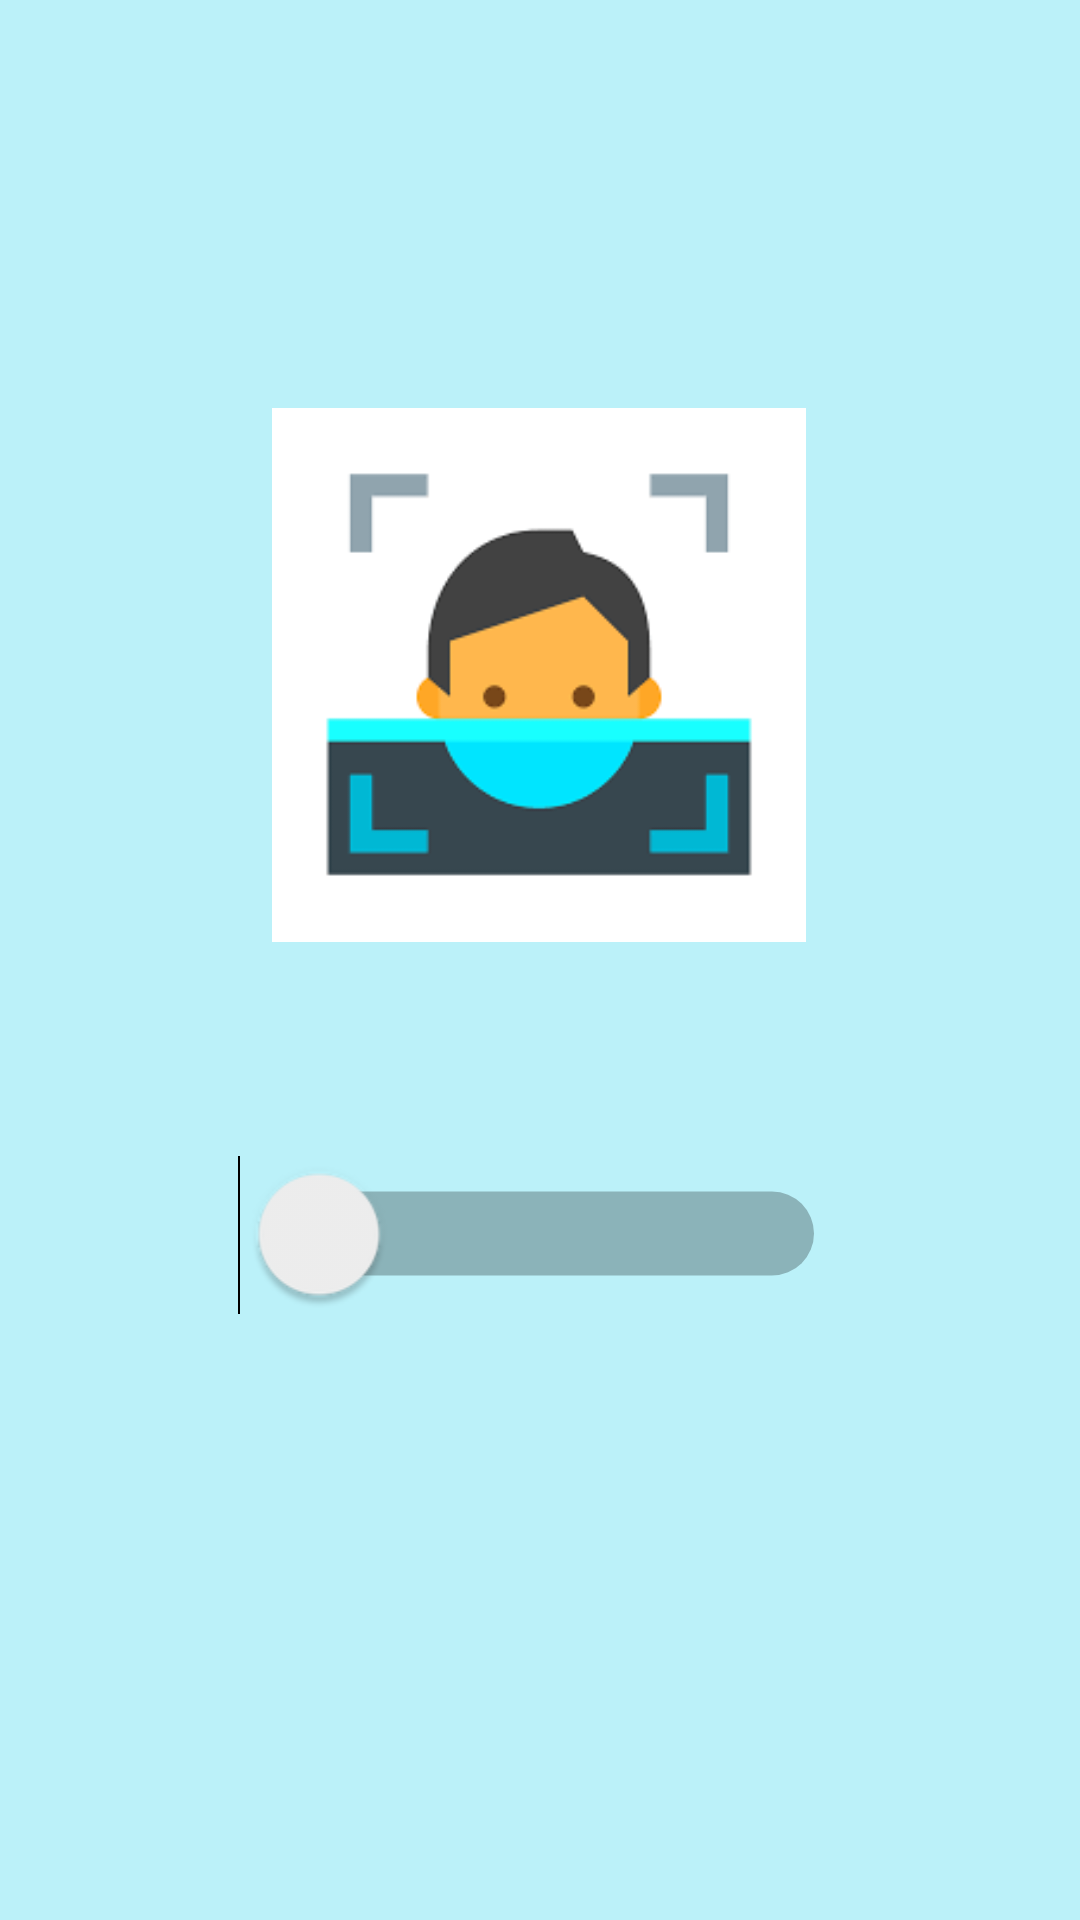

Produce the Android XML layout that renders to this screen, including the resource entries it uses.
<!-- AndroidManifest.xml: application theme Theme.Mood_guesser_v1 -->
<!-- res/layout/activity_main.xml -->
<?xml version="1.0" encoding="utf-8"?>
<androidx.constraintlayout.widget.ConstraintLayout xmlns:android="http://schemas.android.com/apk/res/android"
    xmlns:app="http://schemas.android.com/apk/res-auto"
    xmlns:tools="http://schemas.android.com/tools"
    android:layout_width="match_parent"
    android:layout_height="match_parent"
    android:background="@color/app_blue"
    tools:context=".MainActivity">

    <ImageView
        android:id="@+id/start_icon"
        android:layout_width="178dp"
        android:layout_height="185dp"
        android:src="@drawable/scan_icon"
        android:contentDescription="@string/app_name"
        app:layout_constraintBottom_toBottomOf="parent"
        app:layout_constraintHorizontal_bias="0.498"
        app:layout_constraintLeft_toLeftOf="parent"
        app:layout_constraintRight_toRightOf="parent"
        app:layout_constraintTop_toTopOf="parent"
        app:layout_constraintVertical_bias="0.291" />

    <Switch
        android:id="@+id/start_switch"
        android:layout_width="wrap_content"
        android:layout_height="wrap_content"
        android:checked="false"
        android:switchMinWidth="100dp"
        android:scaleX="2"
        android:scaleY="2"
        app:layout_constraintBottom_toBottomOf="parent"
        app:layout_constraintEnd_toEndOf="parent"
        app:layout_constraintHorizontal_bias="0.498"
        app:layout_constraintStart_toStartOf="parent"
        app:layout_constraintTop_toTopOf="parent"
        app:layout_constraintVertical_bias="0.649" />

</androidx.constraintlayout.widget.ConstraintLayout>
<!-- resources referenced by this layout -->
<resources>
  <color name="app_blue">#BBF1F9</color>
  <!-- drawable scan_icon: png bitmap (drawable, 1978 bytes) -->
  <string name="app_name">mood_guesser_v1</string>
  <style name="Theme.Mood_guesser_v1" parent="Theme.MaterialComponents.DayNight.DarkActionBar">
          
          <item name="colorPrimary">@color/purple_500</item>
          <item name="colorPrimaryVariant">@color/purple_700</item>
          <item name="colorOnPrimary">@color/white</item>
          
          <item name="colorSecondary">@color/teal_200</item>
          <item name="colorSecondaryVariant">@color/teal_700</item>
          <item name="colorOnSecondary">@color/black</item>
          
          <item name="android:statusBarColor" tools:targetApi="l">?attr/colorPrimaryVariant</item>
          
      </style>
  <color name="purple_500">#FF6200EE</color>
  <color name="purple_700">#FF3700B3</color>
  <color name="white">#FFFFFFFF</color>
  <color name="teal_200">#FF03DAC5</color>
  <color name="teal_700">#FF018786</color>
  <color name="black">#FF000000</color>
</resources>
